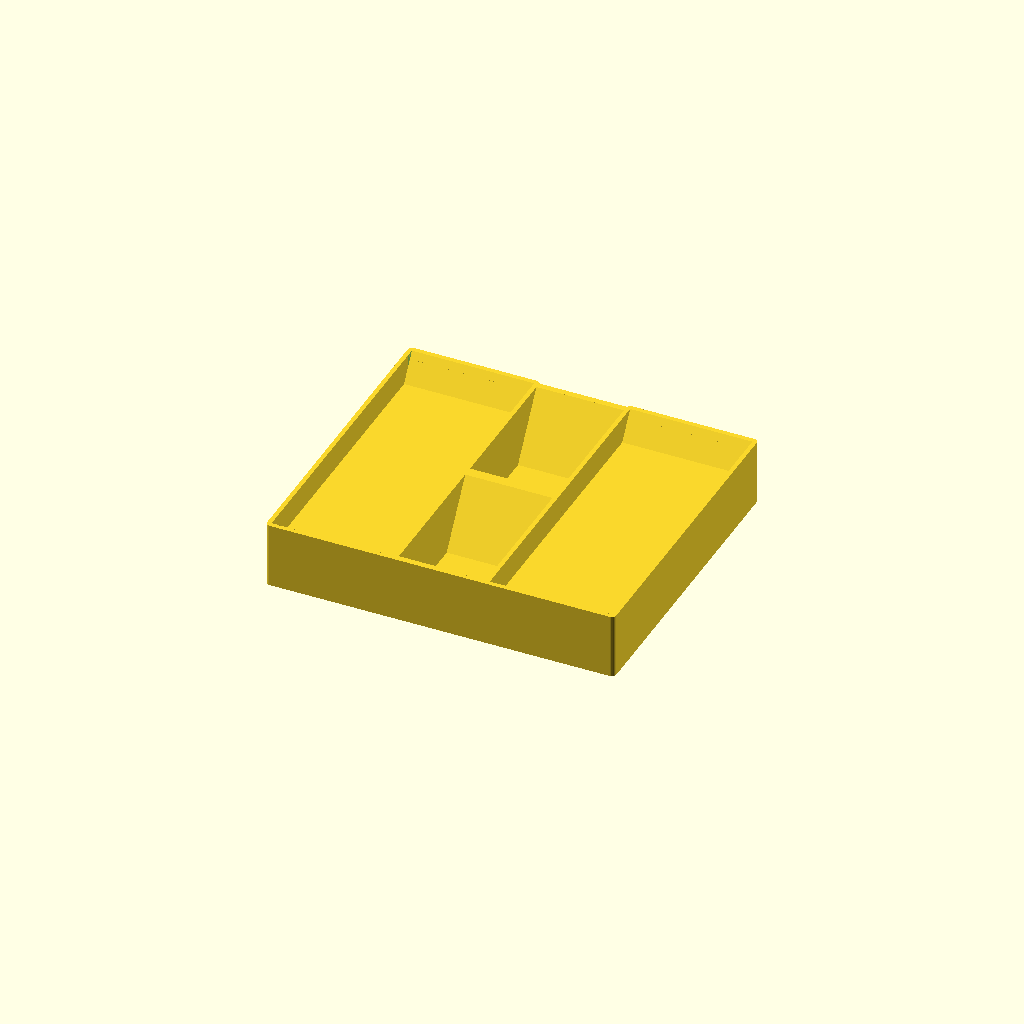
Cell 1 — every parameter at its default value.
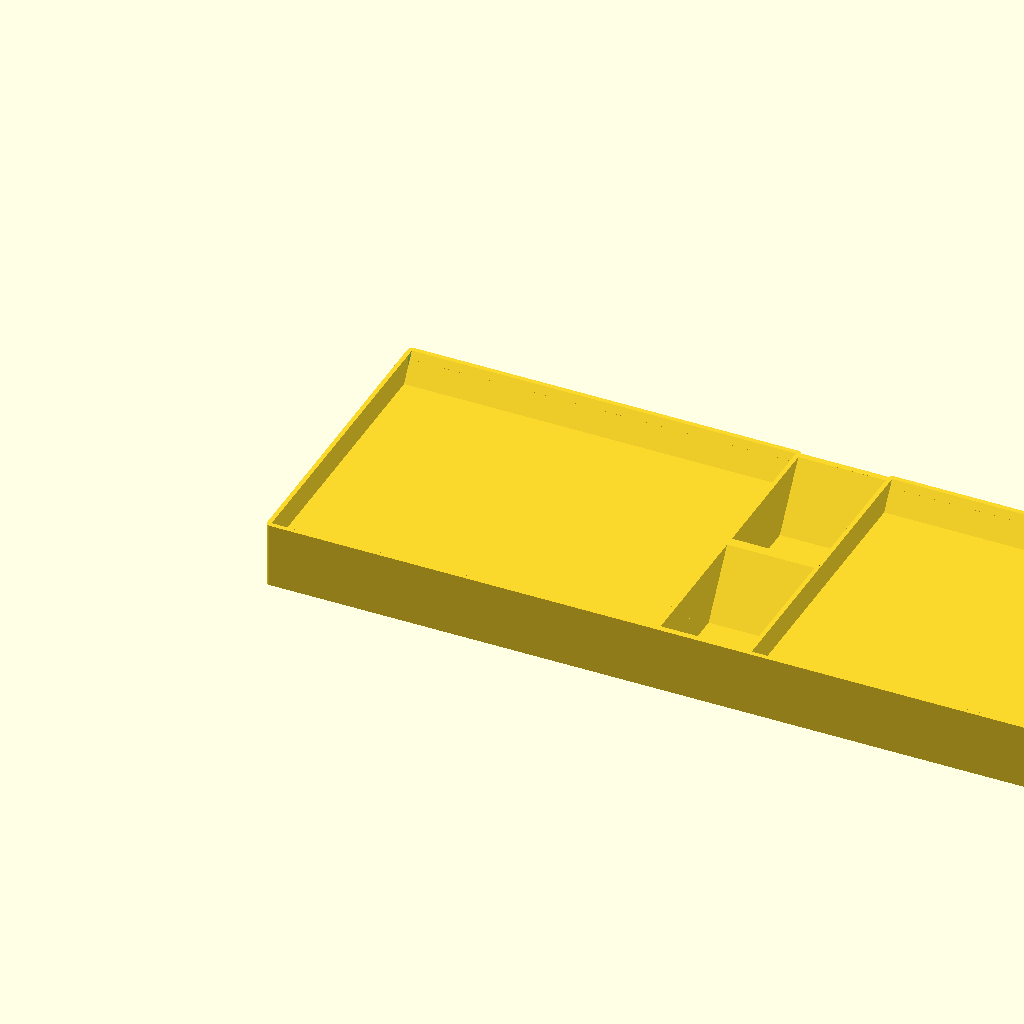
Cell 2: Tray_width = 200 (everything else at default).
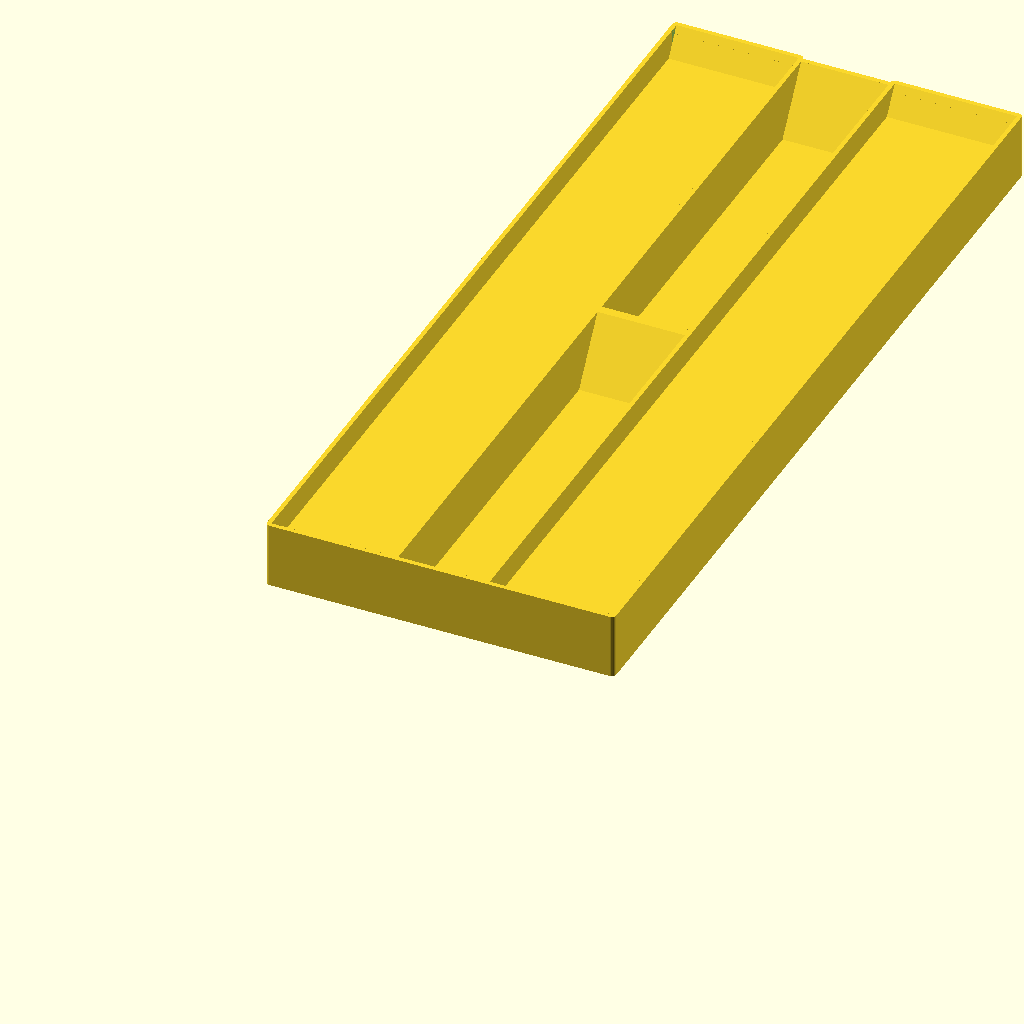
Cell 3 — Tray_depth set to 200, the other parameters unchanged.
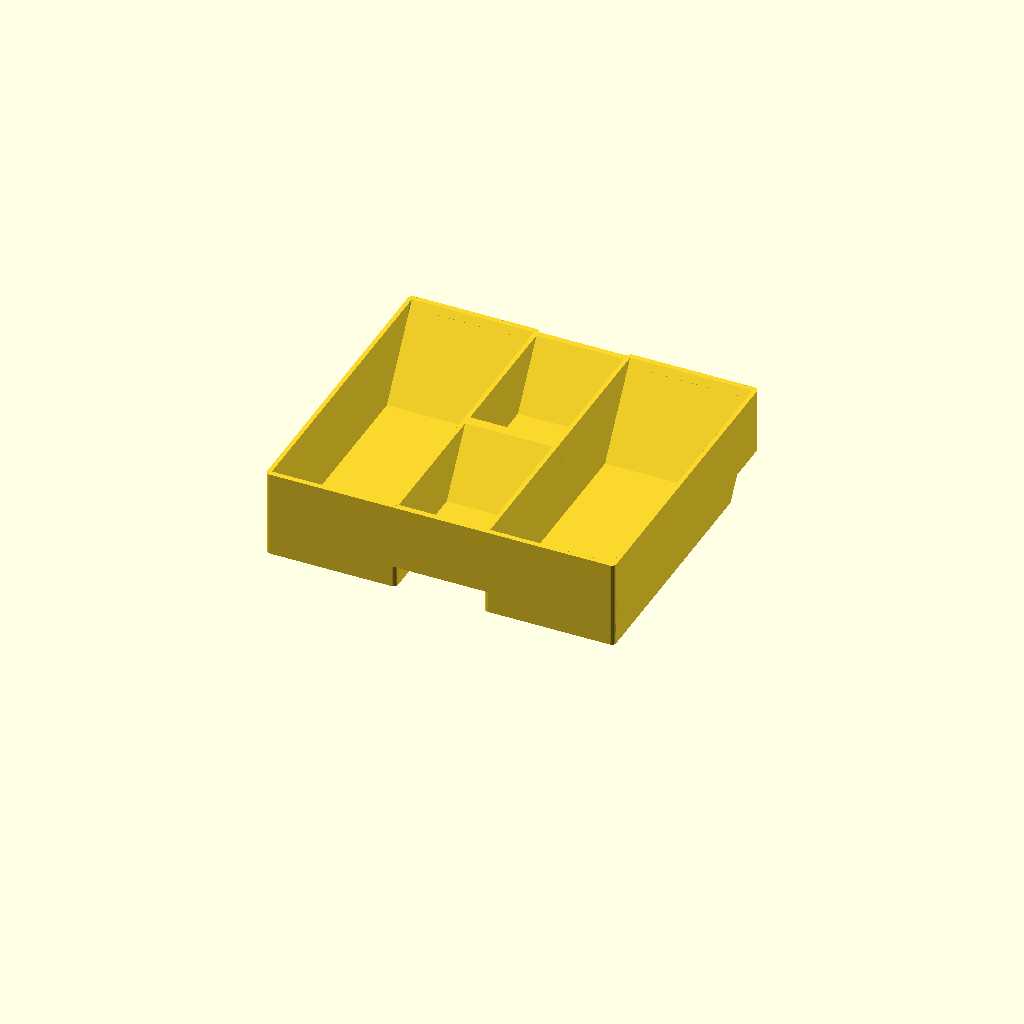
Cell 4: Depth = 20 (everything else at default).
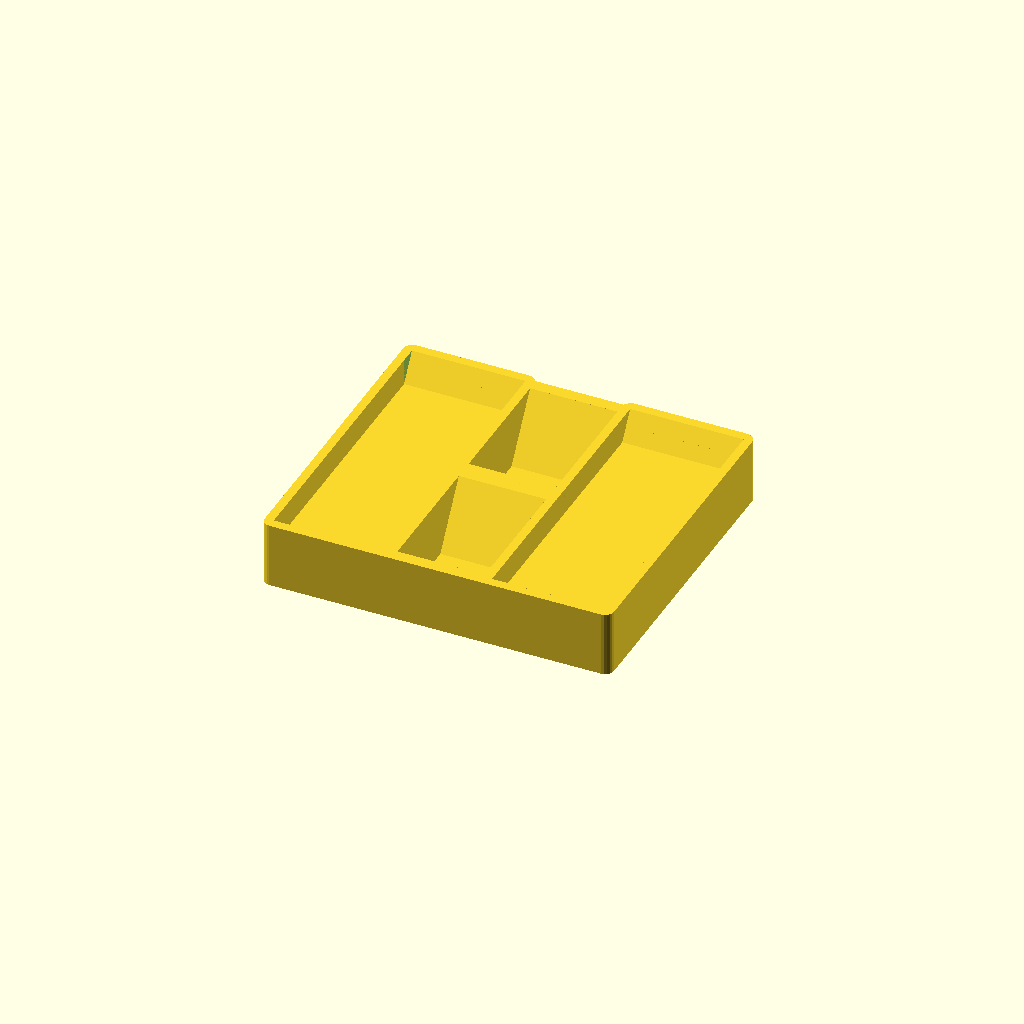
Cell 5: Wall_thickness = 2 (everything else at default).
One fixed orthographic camera (rotation 55°, 0°, 25°; colour scheme Cornfield) for every cell.
The OpenSCAD source (scadFiles/1445701/2245331.scad):
/// Wet Pallette for painting.



// Cut a piece of a Paper towel to fit the trays.

// Cut same sized piece of Baker's Parchment on top.

// Paint goes on the Parchment.

// Cover to prevent drying.



// Program prints sizes to cut.



// Sloping trays mean it can be printed without support, or with invisible supports underneath.

// Ideas from:

//    - http://www.fullborerminiatures.com/articles/wetpalette.html

//    - 



// preview[view:north east, tilt:top diagonal]



// All measurements in mm

// Total Width

Tray_width = 80;         // [80:200]

//Total Depth

Tray_depth = 70;         // [50:200]

// Two Palettes

Doubled = "yes";          // [yes,no]

// Palette section depth

Depth = 7;                // [2:20]

// Wall thickness

Wall_thickness = 1;       // [1:0.1:2]

// Base thickness

Base_thickness = 1;       // [1:0.1:2]

// Water Tray depth

Water_depth = 15;         // [5:2:20]

// Water Tray width

Water_width = 20;         // [10:100]

// min angle for no support printing. Tray angle

no_support_angle = 33;    // [0:2:50]

/* [Visualise]  */

Show_parchment = "no";    // [yes,no]

// Turn on to export for printer

Print_orientation = "no"; // [yes,no]



/*  [Hidden] */

parchment_buffer = 10; // Paper towel is this much bigger than parchment

single_tray_width =  Tray_width - Water_width - Wall_thickness*3 - ((Doubled=="yes") ? Wall_thickness : 0);

double_tray_width = single_tray_width/2;

parchment_width  = (Doubled=="yes")

						? double_tray_width - parchment_buffer*2 - Wall_thickness*3

						: single_tray_width - parchment_buffer*2 - Wall_thickness*2;

parchment_height = (Tray_depth - parchment_buffer*2)*cos(no_support_angle);



// internals

Delta = 0.1; // overlaps

$fn = 20;    // round corners





// Build the well shape

module well(h, w, d, thick=Wall_thickness)  {

	extra = d*sin(no_support_angle)/cos(no_support_angle); //atan ?

	scaleup = h/(h-extra);

	linear_extrude(height=d, scale=[1,scaleup]) {

	translate([0,thick,0])

		difference() {

			offset(r=thick)

				square(size=[w,h-extra-Wall_thickness], center=false);

			square(size=[w,h-extra-Wall_thickness], center=false);

		}

	}

	// floor

	translate([-thick/2,thick/2,0])

		cube(size=[w+thick,h-extra+thick, Base_thickness], center=false);

}



// unprinted extras

module paper(w,h) {

	// paper towel

	color([0,0.7,0.8])

	translate([-parchment_buffer/2,-parchment_buffer/2,-Base_thickness/2])

		cube(size=[w+parchment_buffer,h+parchment_buffer, Delta]);

	// parchment

	color([0.7,0.7,0])

	cube(size=[w,h, Delta]);

}



module tray()  {

	water_height = Tray_depth/2;

	tray_width = (Doubled=="yes") ? double_tray_width : single_tray_width;

	// tray 1

	well(Tray_depth, tray_width, Depth);

	if (Doubled == "yes")  {

		// second tray

		translate([tray_width+Wall_thickness*2+Water_width,0,0 ])

			well(Tray_depth, tray_width, Depth);

	}

	// water

	translate([tray_width+Wall_thickness, Tray_depth-water_height, -(Water_depth-Depth)])

		well(water_height-Wall_thickness, Water_width, Water_depth);

	translate([tray_width+Wall_thickness, 0, -(Water_depth-Depth)])

		well(water_height-Wall_thickness, Water_width, Water_depth);



	// walls

	translate([0,Wall_thickness,-(Water_depth-Depth)])

	difference() {

		linear_extrude(height=Water_depth,convexity=5) {

			difference() {

				offset(r=Wall_thickness)

					square(size=[Tray_width-Wall_thickness*2,Tray_depth-Wall_thickness], center=false);

				square(size=[Tray_width-Wall_thickness*2,Tray_depth-Wall_thickness*2], center=false);

			}

		}

		// cut front

		translate([0,Tray_depth-Wall_thickness*3,-Water_depth/2])

			cube(size=[Tray_width-Wall_thickness*2, Wall_thickness*4, Water_depth*2]);

	}

	// Parchment

	if (Show_parchment == "yes")  {

		translate([0,parchment_buffer+Wall_thickness,Base_thickness*2]) {

			translate([parchment_buffer+Wall_thickness,0,0])

				paper(parchment_width, parchment_height);

			if (Doubled == "yes")  {

				translate([parchment_buffer+Wall_thickness*3+Water_width+tray_width,0,0])

					paper(parchment_width, parchment_height);

			}

		}

	}

}



Rotate = (Print_orientation == "yes") ? 90 : 0;

rotate([Rotate,0,0])

	tray();

echo(str("Parchment width=",parchment_width, "\n             Parchment height=",parchment_height,"\n"));



// drain holes (angled)

// Lid - more impt. rests ontop.
Parameter table extracted from the source (name, type, default, range or options):
Tray_width: number, default 80, range 80 to 200
Tray_depth: number, default 70, range 50 to 200
Doubled: string, default "yes", options "yes", "no"
Depth: number, default 7, range 2 to 20
Wall_thickness: number, default 1, range 1 to 2, step 0.1
Base_thickness: number, default 1, range 1 to 2, step 0.1
Water_depth: number, default 15, range 5 to 20, step 2
Water_width: number, default 20, range 10 to 100
no_support_angle: number, default 33, range 0 to 50, step 2
Show_parchment: string, default "no", options "yes", "no"
Print_orientation: string, default "no", options "yes", "no"
